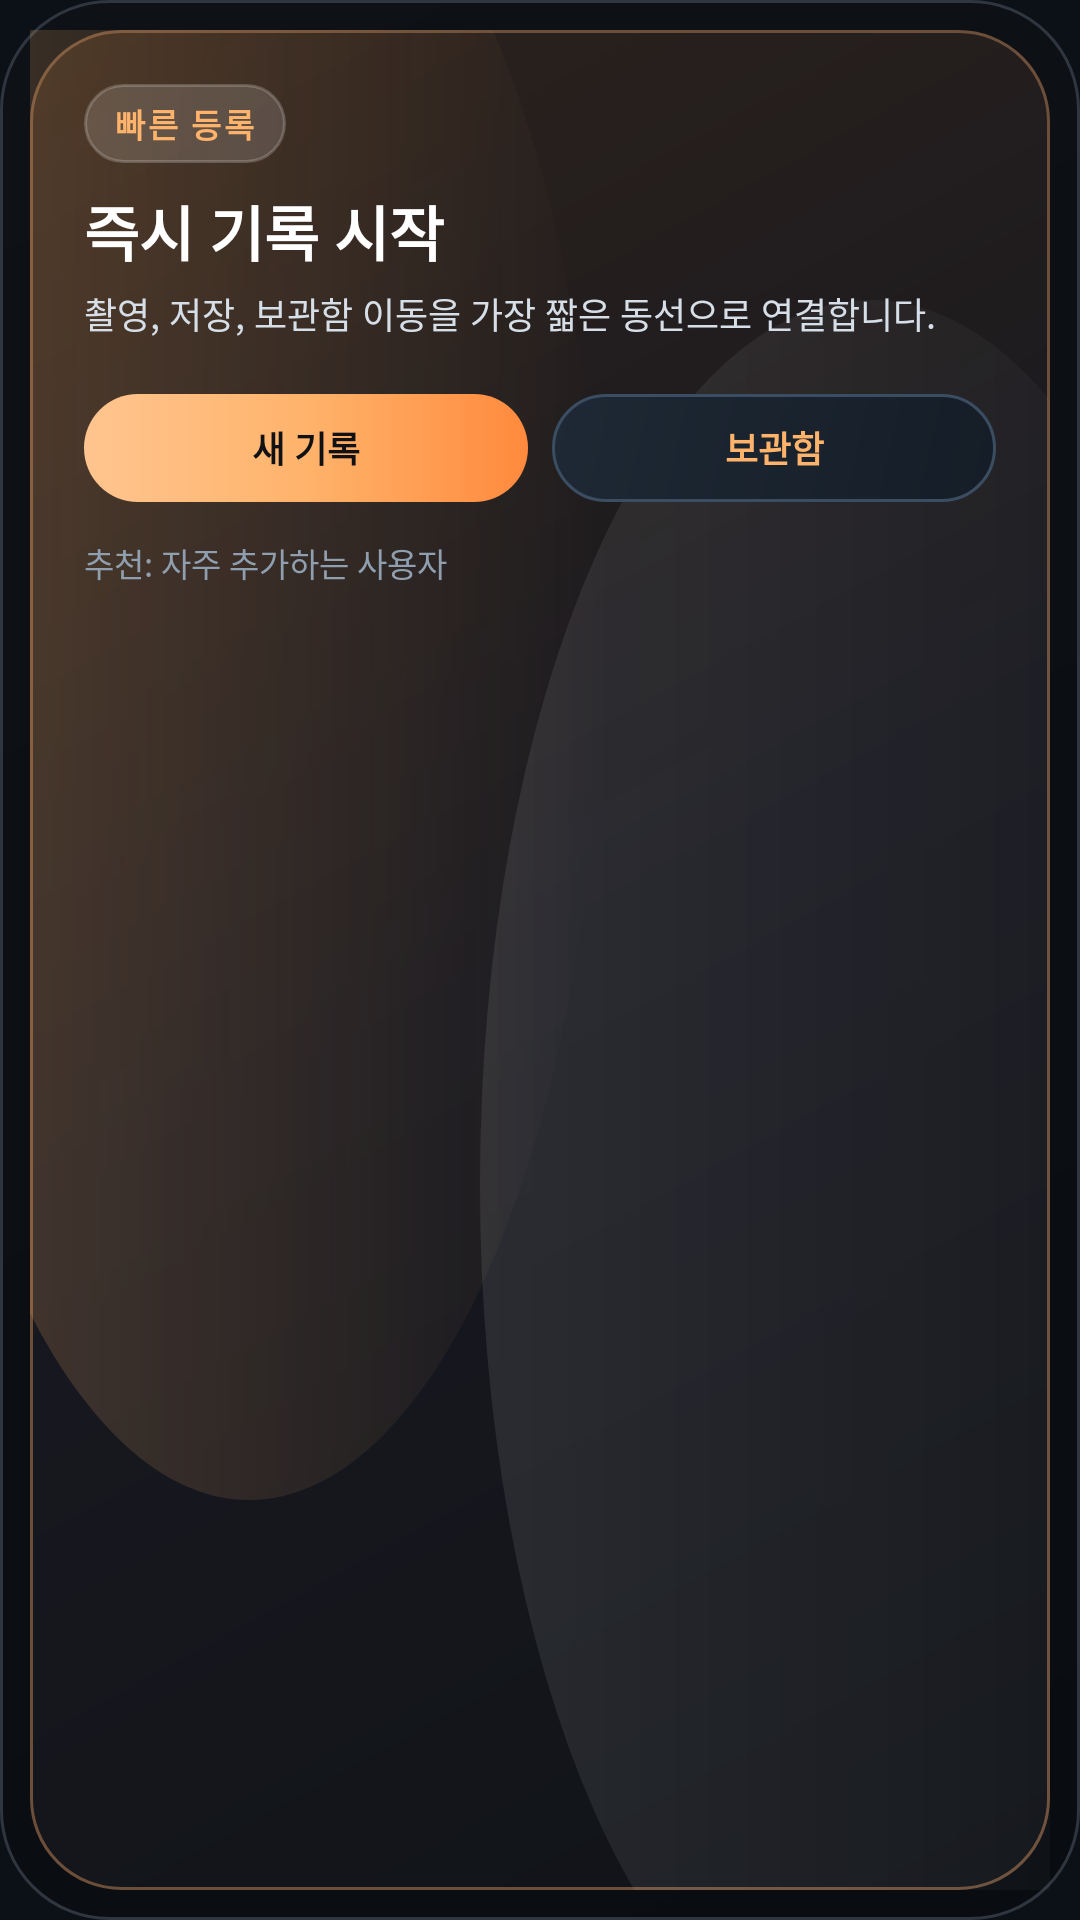

Reconstruct the res/layout file that produces this screen, plus the resources it refers to.
<!-- AndroidManifest.xml: application theme Theme.Siteboard -->
<!-- res/layout/widget_preview_quick_add.xml -->
<?xml version="1.0" encoding="utf-8"?>
<FrameLayout xmlns:android="http://schemas.android.com/apk/res/android"
    android:layout_width="match_parent"
    android:layout_height="match_parent"
    android:background="@drawable/bg_widget_preview_frame"
    android:padding="10dp">

    <LinearLayout
        android:layout_width="match_parent"
        android:layout_height="match_parent"
        android:background="@drawable/bg_widget_preview_luxury"
        android:orientation="vertical"
        android:padding="18dp">

        <TextView
            android:layout_width="wrap_content"
            android:layout_height="wrap_content"
            android:background="@drawable/bg_widget_preview_pill"
            android:paddingHorizontal="10dp"
            android:paddingVertical="5dp"
            android:text="빠른 등록"
            android:textColor="#FFFFB36B"
            android:textSize="11sp"
            android:textStyle="bold"
            android:letterSpacing="0.08" />

        <TextView
            android:layout_width="match_parent"
            android:layout_height="wrap_content"
            android:layout_marginTop="8dp"
            android:text="즉시 기록 시작"
            android:textColor="@android:color/white"
            android:textSize="20sp"
            android:textStyle="bold" />

        <TextView
            android:layout_width="match_parent"
            android:layout_height="wrap_content"
            android:layout_marginTop="4dp"
            android:text="촬영, 저장, 보관함 이동을 가장 짧은 동선으로 연결합니다."
            android:textColor="#D6DEE8"
            android:textSize="12sp" />

        <LinearLayout
            android:layout_width="match_parent"
            android:layout_height="wrap_content"
            android:layout_marginTop="18dp"
            android:orientation="horizontal">

            <TextView
                android:layout_width="0dp"
                android:layout_height="36dp"
                android:layout_weight="1"
                android:background="@drawable/bg_primary_button"
                android:gravity="center"
                android:text="새 기록"
                android:textColor="#0F1115"
                android:textSize="12sp"
                android:textStyle="bold" />

            <TextView
                android:layout_width="0dp"
                android:layout_height="36dp"
                android:layout_marginStart="8dp"
                android:layout_weight="1"
                android:background="@drawable/bg_secondary_button"
                android:gravity="center"
                android:text="보관함"
                android:textColor="#FFFFB36B"
                android:textSize="12sp"
                android:textStyle="bold" />
        </LinearLayout>

        <TextView
            android:layout_width="match_parent"
            android:layout_height="wrap_content"
            android:layout_marginTop="12dp"
            android:text="추천: 자주 추가하는 사용자"
            android:textColor="#8F9FB0"
            android:textSize="11sp" />
    </LinearLayout>
</FrameLayout>
<!-- resources referenced by this layout -->
<resources>
  <!-- drawable bg_primary_button (drawable) -->
  <?xml version="1.0" encoding="utf-8"?>
  <shape xmlns:android="http://schemas.android.com/apk/res/android" android:shape="rectangle">
      <gradient
          android:angle="0"
          android:startColor="#FFC58F"
          android:centerColor="#FFB36B"
          android:endColor="#FF8A3D" />
      <corners android:radius="20dp" />
  </shape>
  <!-- drawable bg_secondary_button (drawable) -->
  <?xml version="1.0" encoding="utf-8"?>
  <shape xmlns:android="http://schemas.android.com/apk/res/android" android:shape="rectangle">
      <gradient
          android:angle="315"
          android:startColor="#1E2935"
          android:endColor="#151D27" />
      <corners android:radius="20dp" />
      <stroke
          android:width="1dp"
          android:color="#3A4D62" />
  </shape>
  <!-- drawable bg_widget_preview_frame (drawable) -->
  <?xml version="1.0" encoding="utf-8"?>
  <shape xmlns:android="http://schemas.android.com/apk/res/android" android:shape="rectangle">
      <gradient
          android:angle="315"
          android:startColor="#0E1116"
          android:endColor="#090C10" />
      <corners android:radius="36dp" />
      <stroke
          android:width="1dp"
          android:color="#2F3640" />
  </shape>
  <!-- drawable bg_widget_preview_pill (drawable) -->
  <?xml version="1.0" encoding="utf-8"?>
  <shape xmlns:android="http://schemas.android.com/apk/res/android" android:shape="rectangle">
      <solid android:color="#26FFFFFF" />
      <corners android:radius="999dp" />
      <stroke
          android:width="1dp"
          android:color="#33FFFFFF" />
  </shape>
  <style name="Theme.Siteboard" parent="Theme.MaterialComponents.DayNight.NoActionBar">
  
          <item name="colorPrimary">@color/orange_primary</item>
          <item name="colorPrimaryVariant">@color/orange_deep</item>
          <item name="colorOnPrimary">#10141B</item>
  
          <item name="colorSecondary">@color/teal_accent</item>
          <item name="colorSecondaryVariant">@color/teal_accent</item>
          <item name="colorOnSecondary">#081118</item>
  
          <item name="colorError">@color/danger_accent</item>
  
          <item name="android:colorBackground">@color/bg_dark</item>
          <item name="colorSurface">@color/surface_dark</item>
  
          <item name="android:statusBarColor">@color/bg_dark</item>
          <item name="android:navigationBarColor">@color/bg_dark</item>
          <item name="android:windowLightStatusBar" tools:targetApi="m">false</item>
  
          <item name="android:windowSplashScreenBackground" tools:targetApi="s">@color/bg_dark</item>
          <item name="android:windowSplashScreenAnimatedIcon" tools:targetApi="s">@android:color/transparent</item>
          <item name="android:windowSplashScreenAnimationDuration" tools:targetApi="s">0</item>
      </style>
  <color name="orange_primary">#FFB36B</color>
  <color name="orange_deep">#FF8A3D</color>
  <color name="teal_accent">#54D4C4</color>
  <color name="danger_accent">#F06D7D</color>
  <color name="bg_dark">#0C1118</color>
  <color name="surface_dark">#151E29</color>
</resources>
